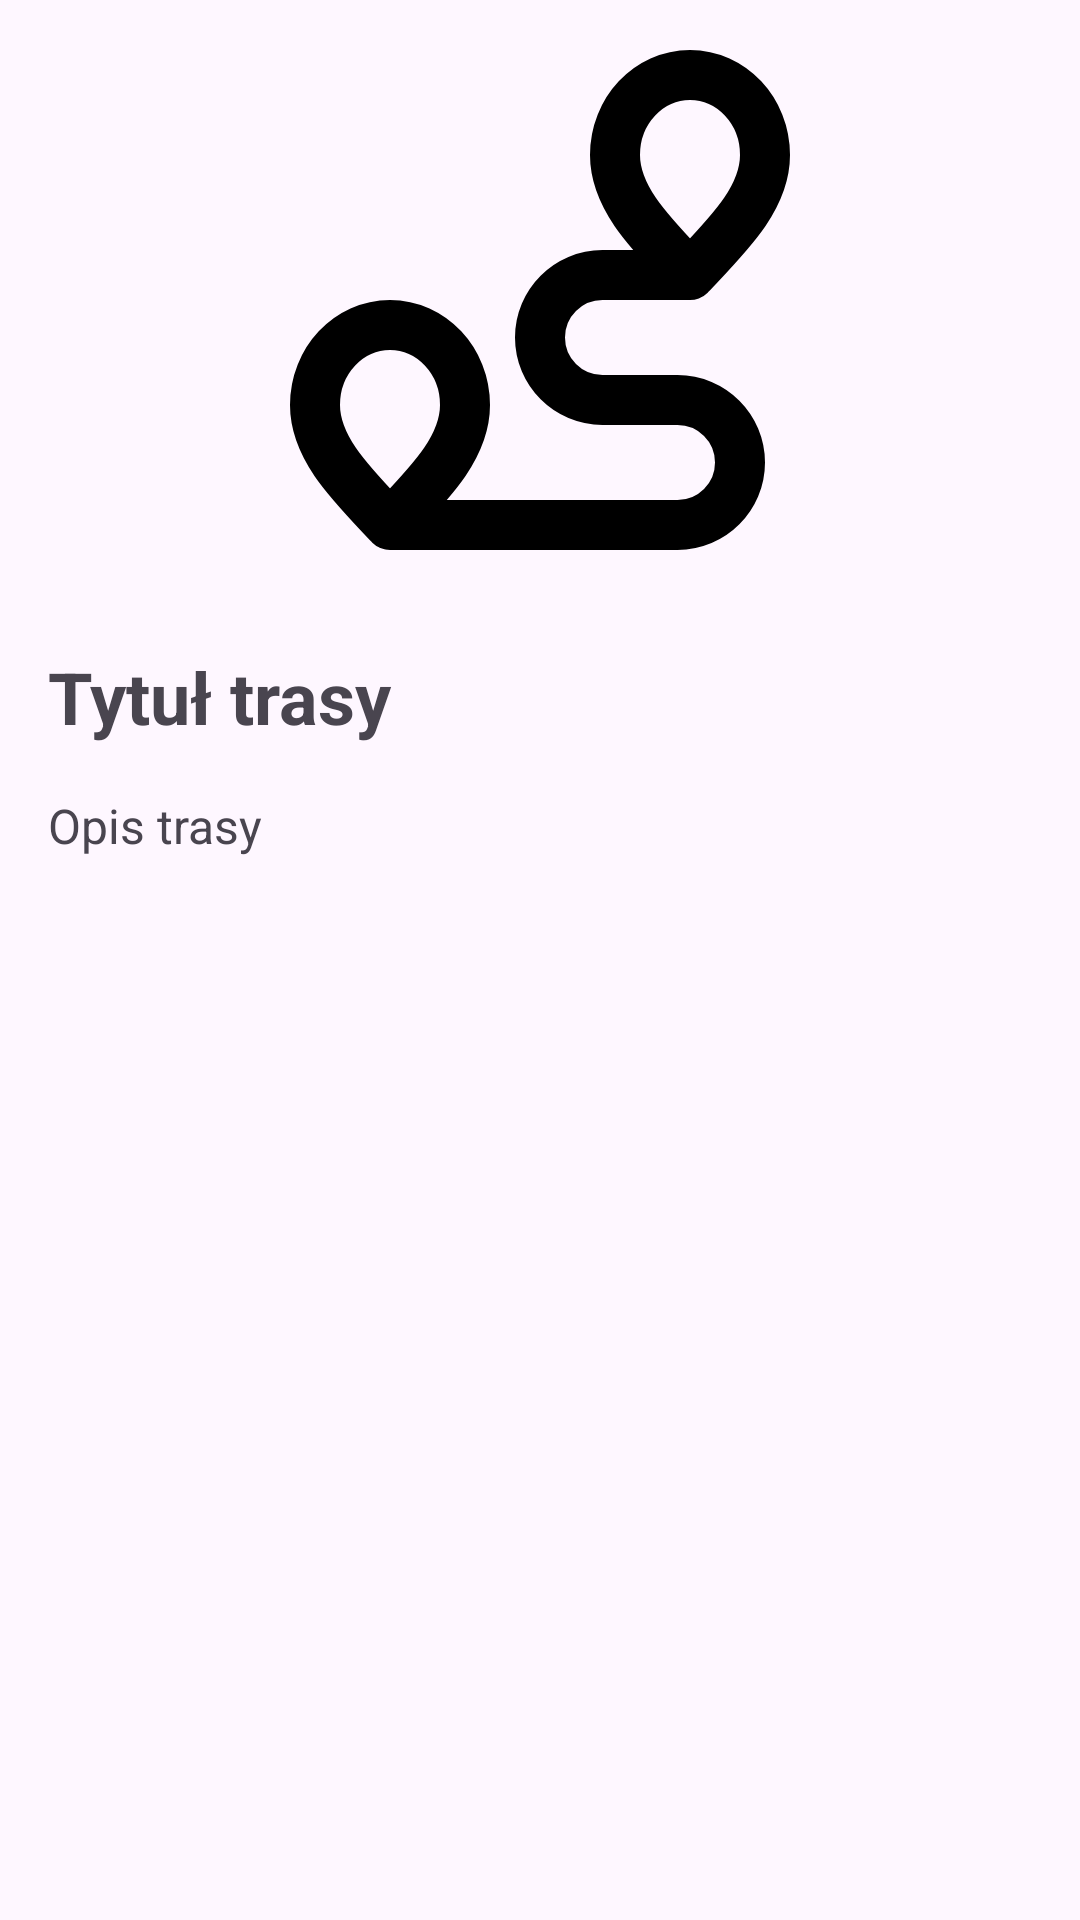

The Android layout XML behind this screen, and the referenced resources:
<!-- AndroidManifest.xml: application theme Theme.WayToGo -->
<!-- res/layout/fragment_route_detail2.xml -->
<?xml version="1.0" encoding="utf-8"?>
<FrameLayout xmlns:android="http://schemas.android.com/apk/res/android"
    xmlns:tools="http://schemas.android.com/tools"
    android:layout_width="match_parent"
    android:layout_height="match_parent"
    tools:context=".routes.RouteDetailFragment">

    <LinearLayout
        android:layout_width="match_parent"
        android:layout_height="match_parent"
        android:orientation="vertical">


        <ImageView
            android:id="@+id/image_route"
            android:layout_width="match_parent"
            android:layout_height="200dp"
            android:src="@drawable/ic_route_24" />

        <TextView
            android:id="@+id/route_title"
            android:layout_width="match_parent"
            android:layout_height="wrap_content"
            android:textSize="24sp"
            android:text="Tytuł trasy"
            android:textStyle="bold"
            android:padding="16dp"/>


        <TextView
            android:id="@+id/route_description"
            android:layout_width="match_parent"
            android:layout_height="wrap_content"
            android:textSize="16sp"
            android:text="Opis trasy"
            android:paddingStart="16dp"
            android:paddingEnd="16dp"
            android:paddingBottom="8dp"/>


        <LinearLayout
            android:id="@+id/linear_layout_points"
            android:layout_width="match_parent"
            android:layout_height="wrap_content"
            android:orientation="vertical"
            android:padding="16dp"
            android:layout_marginTop="8dp">

        </LinearLayout>

    </LinearLayout>

</FrameLayout>
<!-- resources referenced by this layout -->
<resources>
  <!-- drawable ic_route_24 (drawable) -->
  <vector android:height="24dp" android:viewportHeight="24"
      android:viewportWidth="24" android:width="24dp" xmlns:android="http://schemas.android.com/apk/res/android">
      <path android:fillColor="#00000000"
          android:pathData="M6,21C7.5,19.4 9,17.967 9,16.2C9,14.433 7.657,13 6,13C4.343,13 3,14.433 3,16.2C3,17.967 4.5,19.4 6,21ZM6,21H17.5C18.881,21 20,19.881 20,18.5C20,17.119 18.881,16 17.5,16H15M18,11C19.5,9.4 21,7.967 21,6.2C21,4.433 19.657,3 18,3C16.343,3 15,4.433 15,6.2C15,7.967 16.5,9.4 18,11ZM18,11H14.5C13.119,11 12,12.119 12,13.5C12,14.881 13.119,16 14.5,16H15.6"
          android:strokeColor="#000000" android:strokeLineCap="round"
          android:strokeLineJoin="round" android:strokeWidth="2"/>
  </vector>
  <style name="Theme.WayToGo" parent="Base.Theme.WayToGo" />
  <style name="Base.Theme.WayToGo" parent="Theme.Material3.DayNight.NoActionBar">
          
           <item name="colorPrimary">@color/color3</item>
           <item name="colorSecondary">@color/color2</item>
           <item name="colorAccent">@color/color4</item>
      </style>
  <color name="color3">#FEB941</color>
  <color name="color2">#FDE49E</color>
  <color name="color4">#DD761C</color>
</resources>
